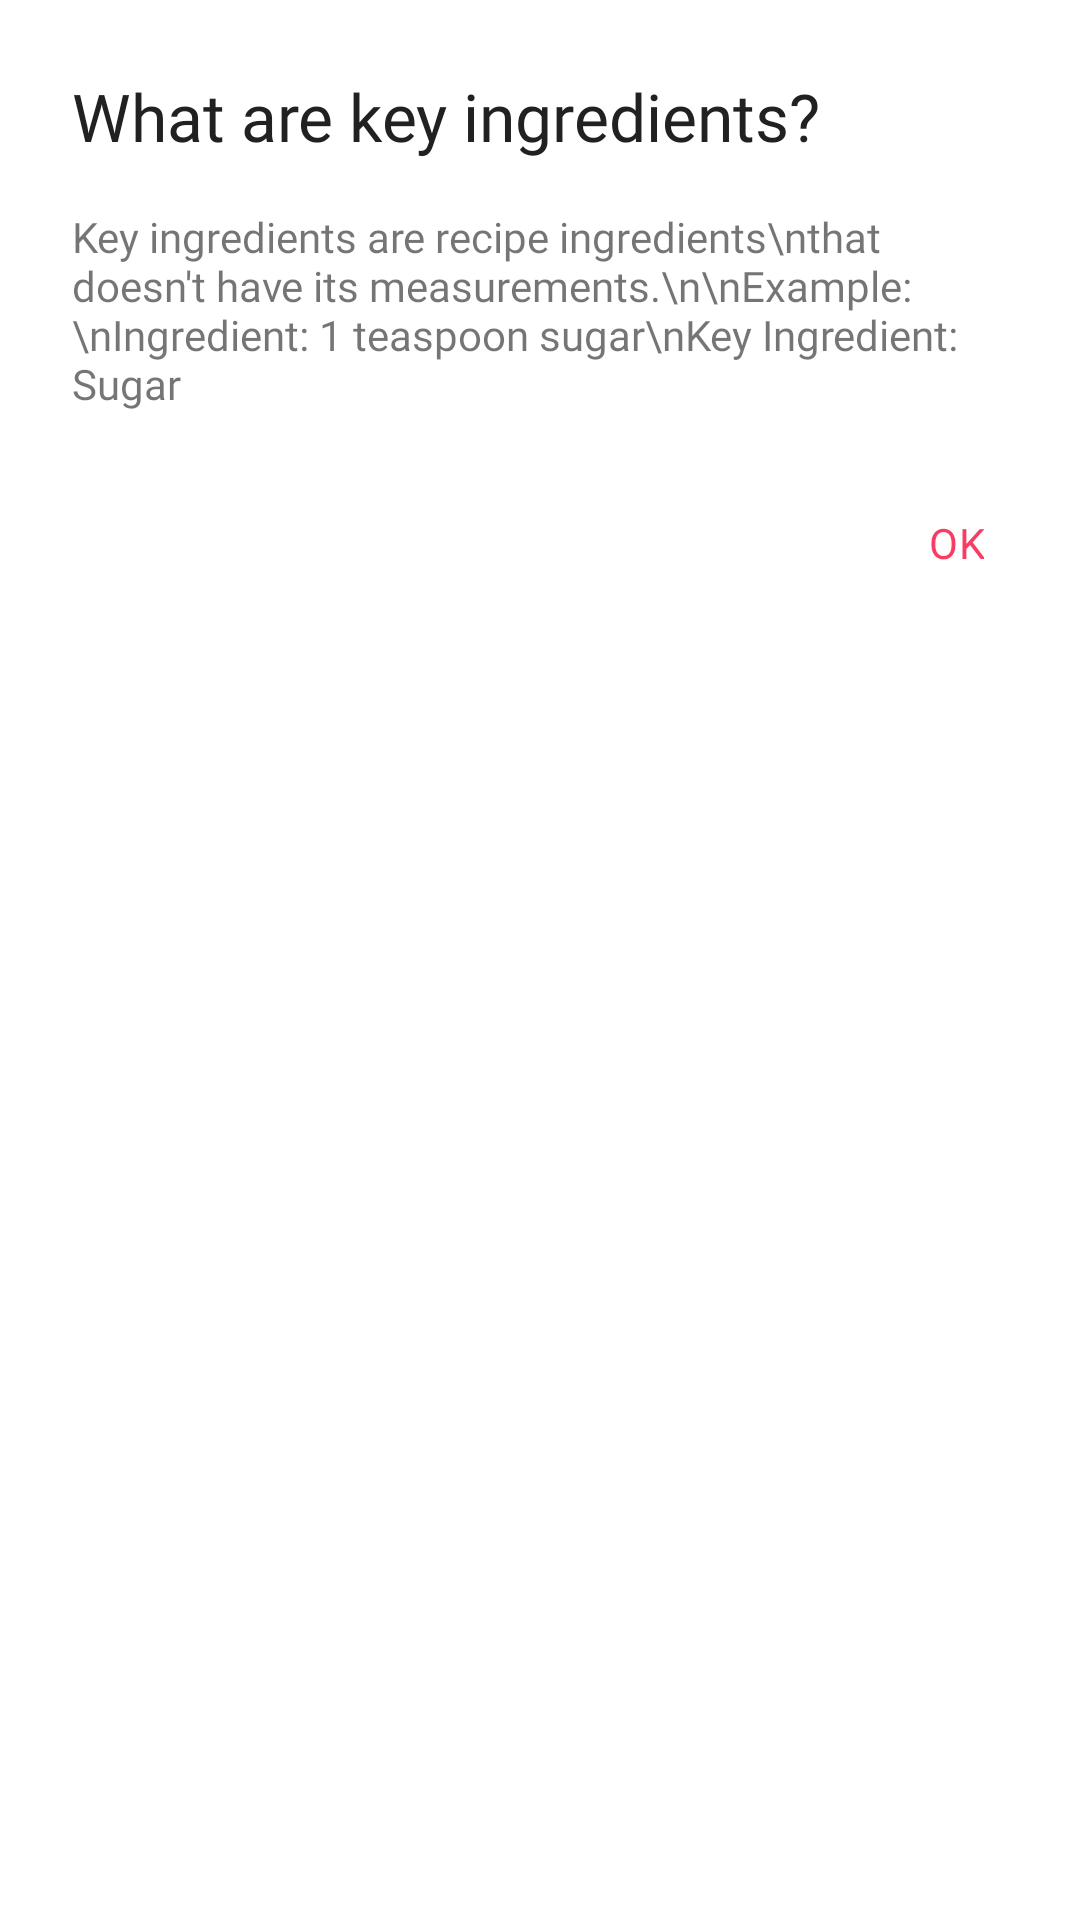

The Android layout XML behind this screen, and the referenced resources:
<!-- AndroidManifest.xml: application theme Theme.Kusinasyon -->
<!-- res/layout/dialog_key_ingredients.xml -->
<?xml version="1.0" encoding="utf-8"?>
<RelativeLayout xmlns:android="http://schemas.android.com/apk/res/android"
    xmlns:app="http://schemas.android.com/apk/res-auto"
    xmlns:tools="http://schemas.android.com/tools"
    android:layout_width="match_parent"
    android:layout_height="wrap_content"
    android:background="@drawable/bg_dialog"
    android:padding="@dimen/dialog_padding">

    <TextView
        android:id="@+id/tv_title"
        style="@style/CustomTvHeadLineSmall"
        android:layout_width="match_parent"
        android:layout_height="wrap_content"
        android:layout_marginBottom="@dimen/dialog_padding_title_and_body"
        android:ellipsize="end"
        android:maxLines="2"
        android:text="What are key ingredients?" />

    <TextView
        android:id="@+id/tv_message"
        android:layout_width="match_parent"
        android:layout_height="wrap_content"
        android:layout_below="@+id/tv_title"
        android:ellipsize="end"
        android:fontFamily="@font/roboto_regular"
        android:text="Key ingredients are recipe ingredients\nthat doesn't have its measurements.\n\nExample:\nIngredient: 1 teaspoon sugar\nKey Ingredient: Sugar" />

    <com.google.android.material.button.MaterialButton
        android:id="@+id/btn_ok"
        style="@style/CustomBtnTextBtn"
        android:layout_width="wrap_content"
        android:layout_height="wrap_content"
        android:layout_below="@id/tv_message"
        android:layout_alignParentEnd="true"
        android:layout_marginTop="@dimen/dialog_padding_message_and_button"
        android:minWidth="0dp"
        android:text="OK"
        android:textColor="?attr/colorPrimary"
        app:rippleColor="@android:color/transparent"
        tools:ignore="TouchTargetSizeCheck" />

</RelativeLayout>
<!-- resources referenced by this layout -->
<resources>
  <dimen name="dialog_padding">24dp</dimen>
  <dimen name="dialog_padding_message_and_button">24dp</dimen>
  <dimen name="dialog_padding_title_and_body">16dp</dimen>
  <!-- drawable bg_dialog (drawable) -->
  <?xml version="1.0" encoding="utf-8"?>
  <shape xmlns:android="http://schemas.android.com/apk/res/android"
      android:shape="rectangle">
  
      <solid android:color="@android:color/white" />
      <corners android:radius="@dimen/shape_extra_large" />
  
  </shape>
  <style name="CustomBtnTextBtn" parent="Widget.MaterialComponents.Button.TextButton">
          <item name="fontFamily">@font/roboto_medium</item>
          <item name="android:minHeight">0dp</item>
          <item name="android:fontFamily">@font/roboto_medium</item>
          <item name="android:letterSpacing">0.01</item>
          <item name="android:maxLines">1</item>
          <item name="rippleColor">@android:color/transparent</item>
          <item name="android:ellipsize">end</item>
          <item name="android:textSize">@dimen/typescale_body_medium</item>
      </style>
  <style name="CustomTvHeadLineSmall" parent="TextAppearance.Material3.TitleLarge">
          <item name="fontFamily">@font/roboto_regular</item>
          <item name="android:fontFamily">@font/roboto_regular</item>
          <item name="android:textColor">@color/sonic_silver_900</item>
      </style>
  <style name="Theme.Kusinasyon" parent="Theme.MaterialComponents.Light.NoActionBar">
          
          <item name="colorPrimary">@color/magic_potion_500</item>
          <item name="colorPrimaryVariant">@color/magic_potion_700</item>
          <item name="colorOnPrimary">@android:color/white</item>
  
          
          <item name="colorSecondary">@color/magic_potion_500</item>
          <item name="colorSecondaryVariant">@color/magic_potion_700</item>
          <item name="colorOnSecondary">@color/sonic_silver_900</item>
  
          <item name="android:statusBarColor">@android:color/white</item>
          <item name="android:windowLightStatusBar">true</item>
  
          <item name="android:navigationBarColor">@android:color/white</item>
          <item name="android:windowLightNavigationBar">true</item>
      </style>
  <dimen name="shape_extra_large">28dp</dimen>
  <dimen name="typescale_body_medium">14sp</dimen>
  <color name="sonic_silver_900">#FF212121</color>
  <color name="magic_potion_500">#FFF93C62</color>
  <color name="magic_potion_700">#FFD2315B</color>
</resources>
